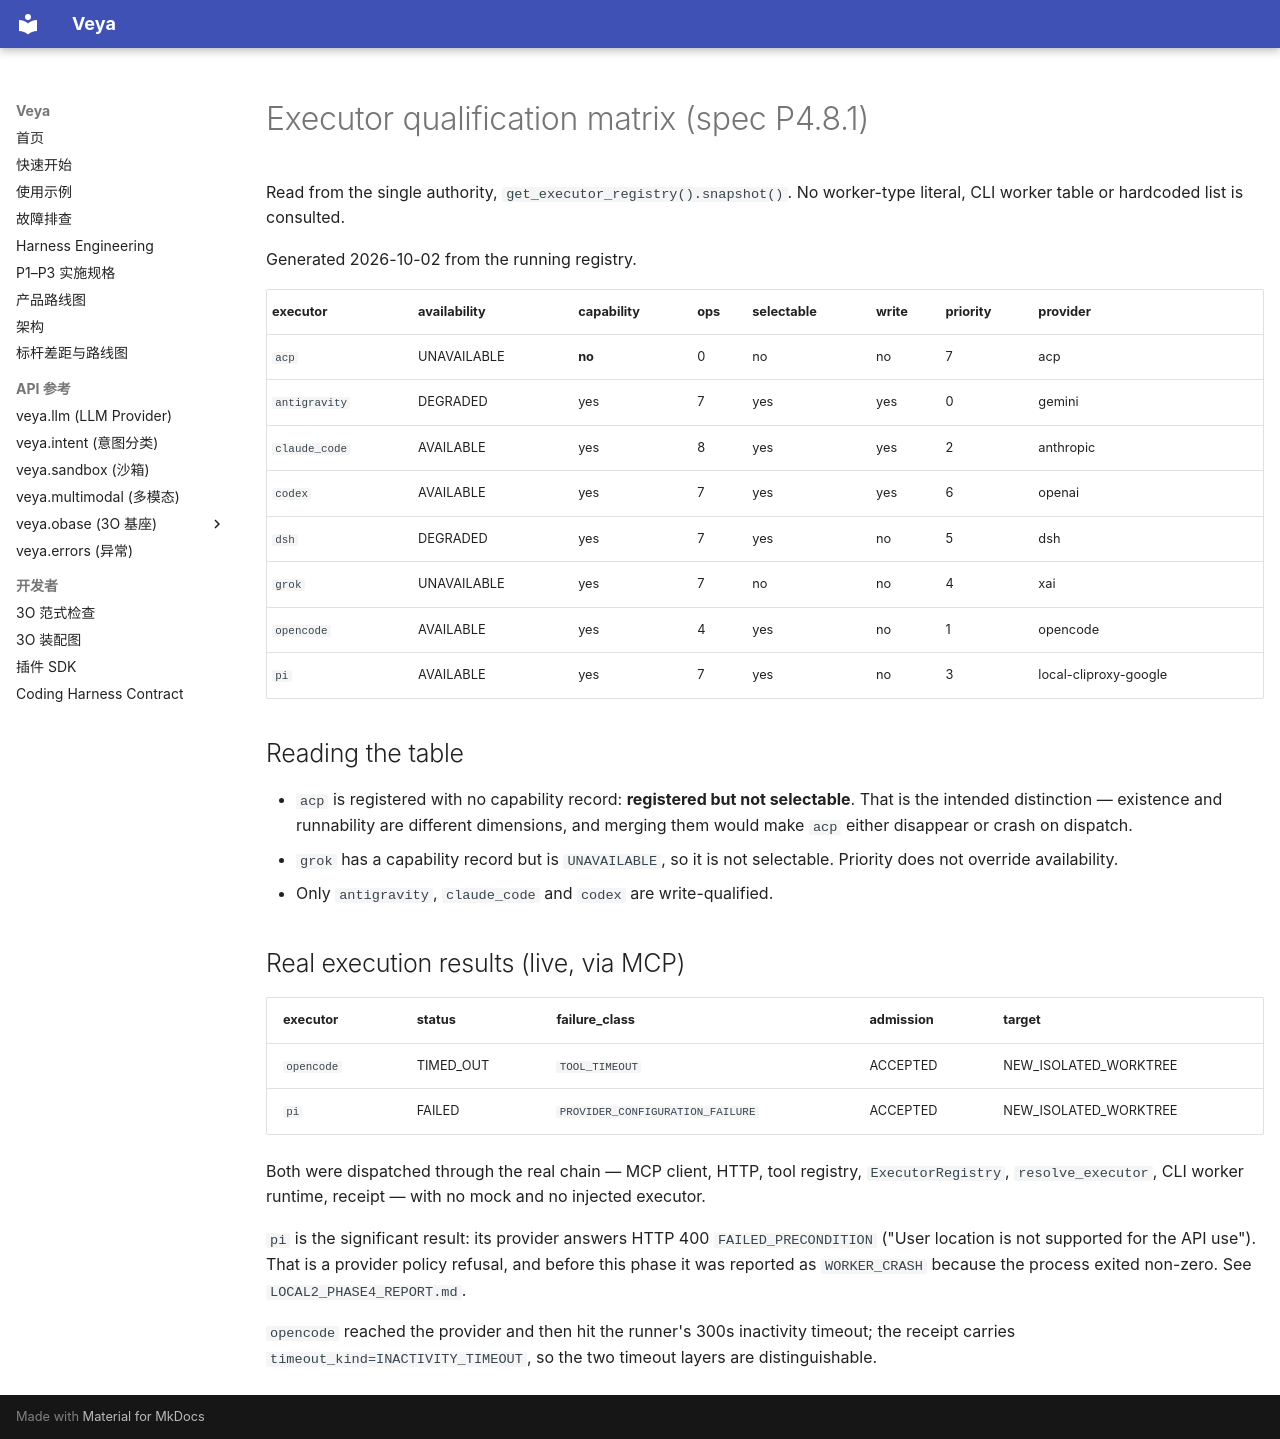

repository: soffy88/Veya · page: local2/EXECUTOR_QUALIFICATION_MATRIX/index.html · generator: mkdocs

# Executor qualification matrix (spec P4.8.1)

Read from the single authority, `get_executor_registry().snapshot()`.
No worker-type literal, CLI worker table or hardcoded list is consulted.

Generated 2026-10-02 from the running registry.

| executor | availability | capability | ops | selectable | write | priority | provider |
|---|---|---|---|---|---|---|---|
| `acp` | UNAVAILABLE | **no** | 0 | no | no | 7 | acp |
| `antigravity` | DEGRADED | yes | 7 | yes | yes | 0 | gemini |
| `claude_code` | AVAILABLE | yes | 8 | yes | yes | 2 | anthropic |
| `codex` | AVAILABLE | yes | 7 | yes | yes | 6 | openai |
| `dsh` | DEGRADED | yes | 7 | yes | no | 5 | dsh |
| `grok` | UNAVAILABLE | yes | 7 | no | no | 4 | xai |
| `opencode` | AVAILABLE | yes | 4 | yes | no | 1 | opencode |
| `pi` | AVAILABLE | yes | 7 | yes | no | 3 | local-cliproxy-google |

## Reading the table

* `acp` is registered with no capability record: **registered but not
  selectable**. That is the intended distinction — existence and runnability are
  different dimensions, and merging them would make `acp` either disappear or
  crash on dispatch.
* `grok` has a capability record but is `UNAVAILABLE`, so it is not selectable.
  Priority does not override availability.
* Only `antigravity`, `claude_code` and `codex` are write-qualified.

## Real execution results (live, via MCP)

| executor | status | failure_class | admission | target |
|---|---|---|---|---|
| `opencode` | TIMED_OUT | `TOOL_TIMEOUT` | ACCEPTED | NEW_ISOLATED_WORKTREE |
| `pi` | FAILED | `PROVIDER_CONFIGURATION_FAILURE` | ACCEPTED | NEW_ISOLATED_WORKTREE |

Both were dispatched through the real chain — MCP client, HTTP, tool registry,
`ExecutorRegistry`, `resolve_executor`, CLI worker runtime, receipt — with no
mock and no injected executor.

`pi` is the significant result: its provider answers HTTP 400
`FAILED_PRECONDITION` ("User location is not supported for the API use"). That
is a provider policy refusal, and before this phase it was reported as
`WORKER_CRASH` because the process exited non-zero. See
`LOCAL2_PHASE4_REPORT.md`.

`opencode` reached the provider and then hit the runner's 300s inactivity
timeout; the receipt carries `timeout_kind=INACTIVITY_TIMEOUT`, so the two
timeout layers are distinguishable.
